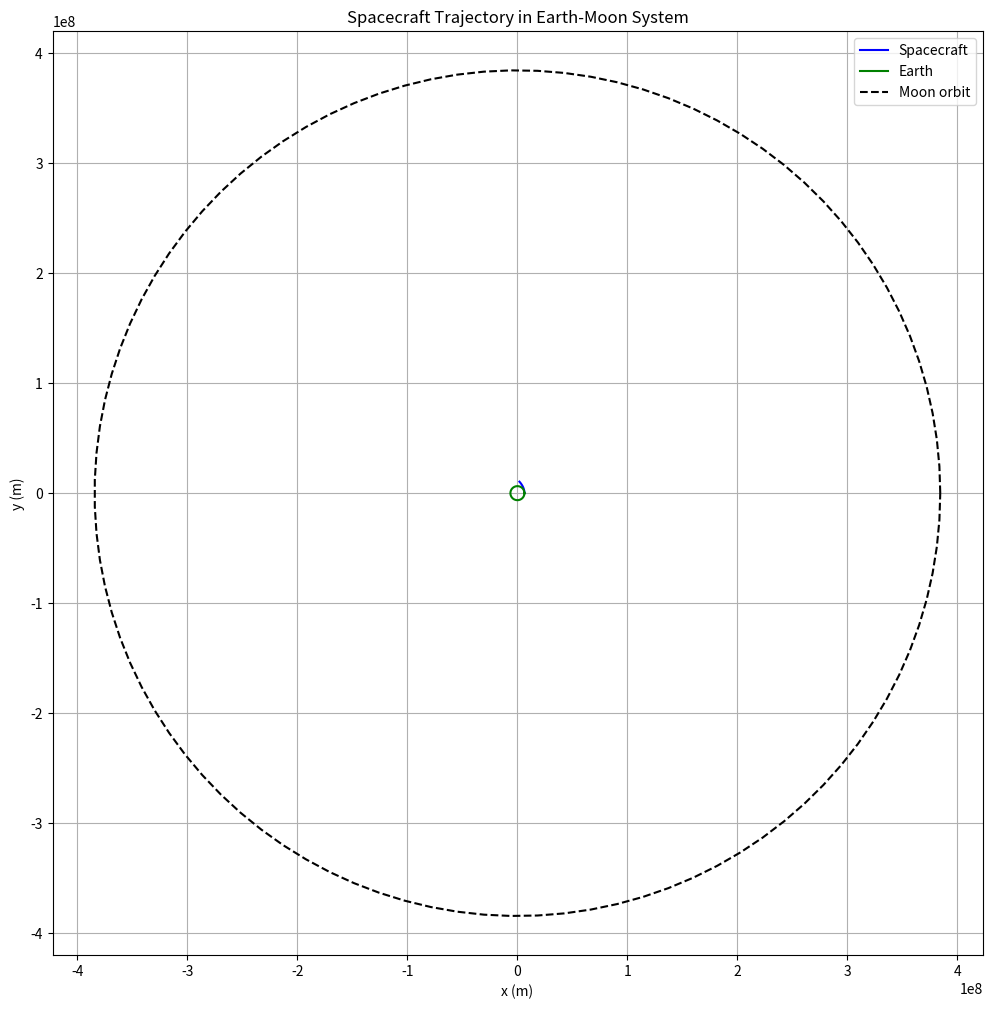

Write Python code to recreate this figure.
import numpy as np
from scipy.integrate import solve_ivp
import matplotlib.pyplot as plt

# Constants (SI units)
G = 6.67430e-11     # Gravitational constant
Mt = 5.972e24       # Earth mass
Ml = 7.34767309e22  # Moon mass
Rt = 6.371e6        # Earth radius
Rl = 1.737e6        # Moon radius
S = 3.844e8         # distancia entre los centros de la tierra y la luna.
w = 2.662e-6        # Moon's angular velocity

# Ecuaciones de movimiento

def equations_of_motion(t, state):
    """
    State vector: [x, y, vx, vy]
    Returns derivatives: [vx, vy, ax, ay]
    """
    x, y, vx, vy = state
    
    # Distance calculations
    r_earth = np.sqrt(x**2 + y**2)
    r_moon = np.sqrt((x - S*np.cos(w*t))**2 + (y - S*np.sin(w*t))**2)
    
    # Gravitational accelerations
    ax_earth = -G*Mt*x/(r_earth**3)
    ay_earth = -G*Mt*y/(r_earth**3)
    
    ax_moon = -G*Ml*(x - S*np.cos(w*t))/(r_moon**3)
    ay_moon = -G*Ml*(y - S*np.sin(w*t))/(r_moon**3)
    
    return [vx, vy, ax_earth + ax_moon, ay_earth + ay_moon]

# Definición de función eventos que detecta colision con la Luna
def collision_moon(t, state):
    x, y = state[:2]
    r_moon = np.sqrt((x - S*np.cos(w*t))**2 + (y - S*np.sin(w*t))**2)
    disSupMoon = S-r_moon-Rl #Distancia entre el satélite y la Luna
    return disSupMoon
collision_moon.terminal = True # La integración se detiene cuando la función de eventos es cero

# Definición de función eventos que detecta colision con la Tierra
def collision_earth(t, state):
    x, y = state[:2]
    r_earth = np.sqrt(x**2 + y**2)
    disSupEarth = r_earth-(Rt-10) #Distancia entre el satélite y 10 metros por debajo de la superficie de la Tierra
    return disSupEarth
collision_earth.terminal = True # La integración se detiene cuando la función de eventos es cero

# Detección de colisiones

#def collision_event(t, state):
   # x, y = state[:2]
    #r_earth = np.sqrt(x**2 + y**2)
    #r_moon = np.sqrt((x - S*np.cos(w*t))**2 + (y - S*np.sin(w*t))**2)
    #return [r_earth - Rt, r_moon - Rl]#Copiar lo del modelo 1 
#collision_event.terminal = True

# Definición de la función principal

def main(v0):
    # Initial conditions
    x0 = Rt  # Start from Earth's surface
    y0 = 0
    vx0 = 0
    vy0 = v0
    
    state0 = [x0, y0, vx0, vy0]
    t_span = (0, 5*24*3600)  # 5 days simulation
    
    # Solve the system
    sol = solve_ivp(equations_of_motion, t_span, state0, 
                    events=[collision_moon,collision_earth], method='RK45',
                    rtol=1e-8, atol=1e-8)
    
    # Plot trajectory
    plt.figure(figsize=(12, 12))
    plt.plot(sol.y[0], sol.y[1], 'b-', label='Spacecraft')
    
    # Plot Earth
    theta = np.linspace(0, 2*np.pi, 100)
    plt.plot(Rt*np.cos(theta), Rt*np.sin(theta), 'g-', label='Earth')
    
    # Plot Moon's orbit
    plt.plot(S*np.cos(theta), S*np.sin(theta), 'k--', label='Moon orbit')
    
    plt.axis('equal')
    plt.grid(True)
    plt.legend()
    plt.title('Spacecraft Trajectory in Earth-Moon System')
    plt.xlabel('x (m)')
    plt.ylabel('y (m)')
    plt.show()

#Ejecución del programa

if __name__ == '__main__':
    # Example initial velocity
    v0 = 11000  # m/s
    main(v0)

# This improved model includes:

# 2D Motion: Models motion in the x-y plane

# Rotating Moon: Includes Moon's orbital motion

# More Accurate Physics:
# Full vector gravitational forces
# Both bodies' gravitational effects at all times

# Better Visualization:
# Plots actual trajectory in 2D
# Shows Earth, Moon orbit, and spacecraft path

# Improved Numerical Integration:
# Uses RK45 method
# Better tolerance settings
# Collision detection for both bodies

# You can run this code with different initial velocities to simulate various trajectories in the Earth-Moon system.